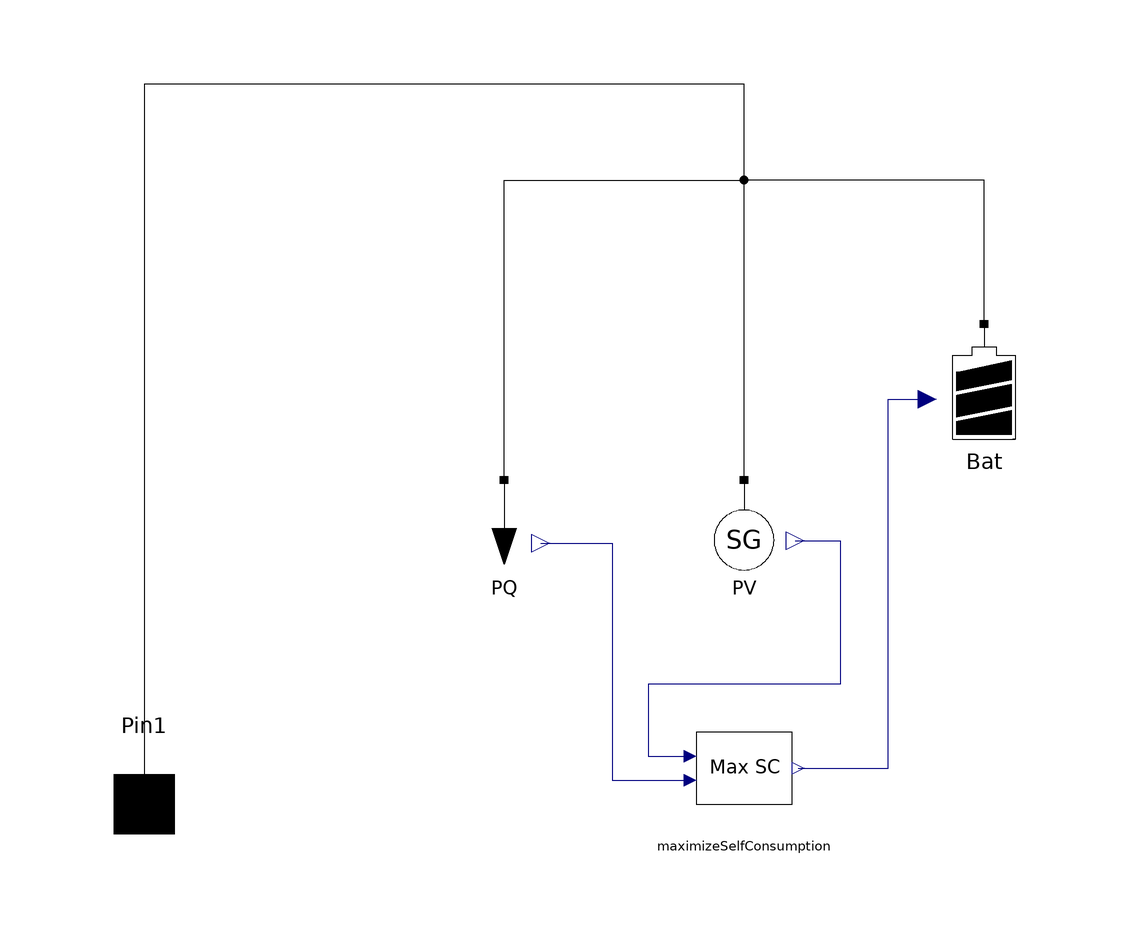

Above is the diagram view of the following Modelica model: its components placed by their Placement annotations and its connect equations drawn as lines.

model HouseholdBatteryMaxSC
  "Household with battery storage - Maximizing self-consumption"
  extends ModPowerSystems.Base.Interfaces.ComplexPhasor.SinglePhase.OnePortGroundedInit(Vnom=Household_Vnom);

  parameter Real Household_Vnom = 400 "nominal voltage of household";
  parameter Integer Load_Type(min=1,max=3) annotation(choices(choice=1
        "Constant P and Q values",                                                               choice=2
        "P and Q of load profile",                                                                                                   choice=3
        "Nominal values for P and Q and weighting profile"));
  parameter Real Load_Pnom = 2000.0 "nominal active power of PQ load";
  parameter Real Load_Qnom = 0.0 "nominal reactive power of PQ load";
  parameter String Load_ProfileFileName = "NoName"
    "File where load profile is stored"                                                annotation (Dialog(
      loadSelector(filter="Text files (*.Pinxt);;MATLAB MAT-files (*.mat)",
          caption="Open file in which table is present")));
  parameter String Load_ProfileName = "NoName"
    "Table name on load profile file";
  parameter Real PV_Pnom = 5000 "nominal power of pv system";
  parameter String PV_ProfileFileName = "NoName" "file where matrix is stored" annotation (Dialog(
      loadSelector(filter="Text files (*.Pinxt);;MATLAB MAT-files (*.mat)",
          caption="Open file in which table is present")));
  parameter String PV_ProfileName = "NoName" "table name on file";
  parameter Integer PV_Controller = 0
    "0 = None, 1 = Q provision, 2 = P curtailment";
  parameter Boolean PV_SystemOn = true "PV system on/off";
  parameter Real PV_CurtailmentLimit = 70.0
    "only effective for controller type 2";
  parameter Real Bat_Cnom = 5000 "usable battery capacity in Wh";
  parameter Boolean Bat_SystemOn = true "Battery system on/off";

  // Make characteristic values available at household level
  Real P_PCC = -P "total active power of the household fed into the grid";
  Real Q_PCC = -Q "total reactive power of the household fed into the grid";
  Real P_PV = -PV.P "generated active power of the PV system";
  Real Q_PV = -PV.Q "generated reactive power of the PV system";
  Real P_Bat = Bat.P_bat "battery charging power";
  Real SOC_Bat = Bat.SOC "battery state of charge";

  Generation.SolarGenerator PV(
    Vnom=Household_Vnom,
    Pnom=PV_Pnom,
    profileFileName=PV_ProfileFileName,
    profileName=PV_ProfileName,
    ControllerType=PV_Controller,
    StatusOn=PV_SystemOn,
    CurtailLimit=PV_CurtailmentLimit,
    enableOutputPsolar=true)
    annotation (Placement(transformation(extent={{90,134},{110,154}})));
  Storage.BatteryIdeal Bat(
    Vnom=Household_Vnom,
    C_nom=Bat_Cnom,
    StatusOn=Bat_SystemOn)
    annotation (Placement(transformation(extent={{130,160},{150,180}})));

  ModPowerSystems.PhasorSinglePhase.Loads.PQLoad PQ(Vnom=Household_Vnom,Pnom=Load_Pnom,Qnom=Load_Qnom,enableOutputPload=true) if Load_Type==1 annotation (Placement(transformation(extent={{50,134},
            {70,154}})));
  ModPowerSystems.PhasorSinglePhase.Loads.PQLoadProfile PQProfile(Vnom=Household_Vnom,profileFileName=Load_ProfileFileName,profileName=Load_ProfileName,enableOutputPload=true) if Load_Type==2;
  ModPowerSystems.PhasorSinglePhase.Loads.PQLoadNormProfile PQNormProfile(Vnom=Household_Vnom,Pnom=Load_Pnom,Qnom=Load_Qnom,profileFileName=Load_ProfileFileName,profileName=Load_ProfileName,enableOutputPload=true) if Load_Type==3;
  Storage.ChargingControllers.MaximizeSelfConsumption maximizeSelfConsumption
    annotation (Placement(transformation(extent={{90,96},{110,116}})));
equation

  connect(PV.Pin1, Pin1) annotation (Line(points={{100,154},{100,154},{100,220},{0,220},{0,
          100},{0,100}},
                      color={0,0,0}));
  connect(PQ.Pin1, Pin1) annotation (Line(points={{60,154},{60,204},{100,204},{100,220},{0,
          220},{0,100},{0,100}},color={0,0,0}));
  connect(PQProfile.Pin1, Pin1);
  connect(PQNormProfile.Pin1, Pin1);
  connect(Bat.Pin1, Pin1) annotation (Line(points={{140,180},{140,204},{100,204},{100,220},
          {98,220},{0,220},{0,100}},
                                color={0,0,0}));
  connect(PV.P_solarOut, maximizeSelfConsumption.P_PV) annotation (Line(points={{108.5,143.9},
          {116,143.9},{116,120},{84,120},{84,108},{91,108}},         color={0,0,
          127}));
  connect(PQ.P_loadOut, maximizeSelfConsumption.P_Load) annotation (Line(points={{66.1,143.5},
          {78,143.5},{78,104},{91,104}},             color={0,0,127}));
  connect(PQProfile.P_loadOut, maximizeSelfConsumption.P_Load);
  connect(PQNormProfile.P_loadOut, maximizeSelfConsumption.P_Load);
  connect(maximizeSelfConsumption.P_Bat, Bat.P_batIn) annotation (Line(points={{109,106},{124,
          106},{124,167.5},{130.5,167.5}},        color={0,0,127}));
  annotation (Icon(coordinateSystem(preserveAspectRatio=false, extent={{0,60},{200,240}}),
                                                                graphics={
        Rectangle(
          extent={{40,60},{160,160}},
          lineColor={0,0,0},
          fillColor={0,0,255},
          fillPattern=FillPattern.Solid),
        Polygon(
          points={{40,160},{100,220},{160,160},{40,160}},
          lineColor={0,0,0},
          fillColor={0,0,255},
          fillPattern=FillPattern.Solid),
        Line(points={{4,100},{38,100},{40,100}},     color={0,0,0})}),
                                                       Diagram(
        coordinateSystem(preserveAspectRatio=false, extent={{0,60},{200,240}})));
end HouseholdBatteryMaxSC;